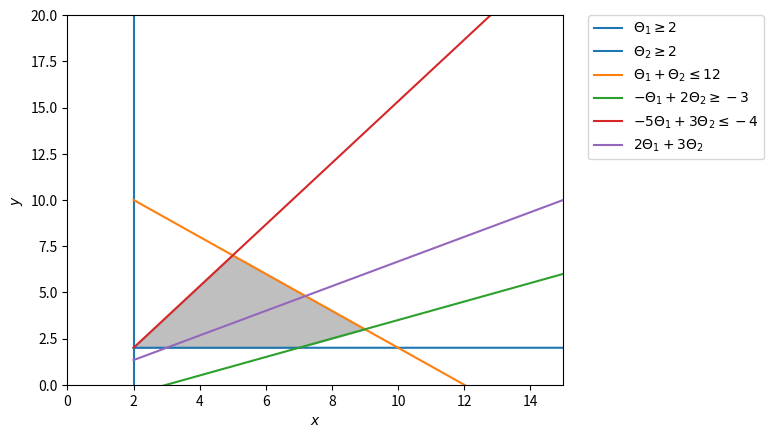

Write Python code to recreate this figure.
import numpy as np
import matplotlib.pyplot as plt

# Construct lines
# x > 0
x = np.linspace(2, 20, 2000)


# y >= 2
y1 = (x*0) + 2

# 2y <= 12 -x 
y2 = (x*-1) + 12
# 4y >= 2x - 8 
y3 = (x - 3)/2
# y <= 2x - 5 
y4 = ((5*x)-4)/3

y5 = (2*x)/3

# Make plot
# x > 2
plt.axvline(x=2, label=r'$\Theta_1\geq2$')
#plt.axhline(y=2, color="black", label=r'$\Theta_2\geq2$')
plt.plot(x, y1, label=r'$\Theta_2\geq2$')

plt.plot(x, y2, label=r'$\Theta_1 + \Theta_2\leq12$')
plt.plot(x, y3, label=r'$-\Theta_1 + 2\Theta_2\geq-3$')
plt.plot(x, y4, label=r'$-5\Theta_1 + 3\Theta_2\leq-4$')
plt.plot(x, y5, label=r'$2\Theta_1 + 3\Theta_2$')

plt.xlim((0, 15))
plt.ylim((0, 20))
plt.xlabel(r'$x$')
plt.ylabel(r'$y$')

# Fill feasible region
y5 = np.minimum(y2, y4)
y6 = np.maximum(y1, y3)
plt.fill_between(x, y5, y6, where=y5>y6, color='grey', alpha=0.5)
plt.legend(bbox_to_anchor=(1.05, 1), loc=2, borderaxespad=0.)
plt.show()
